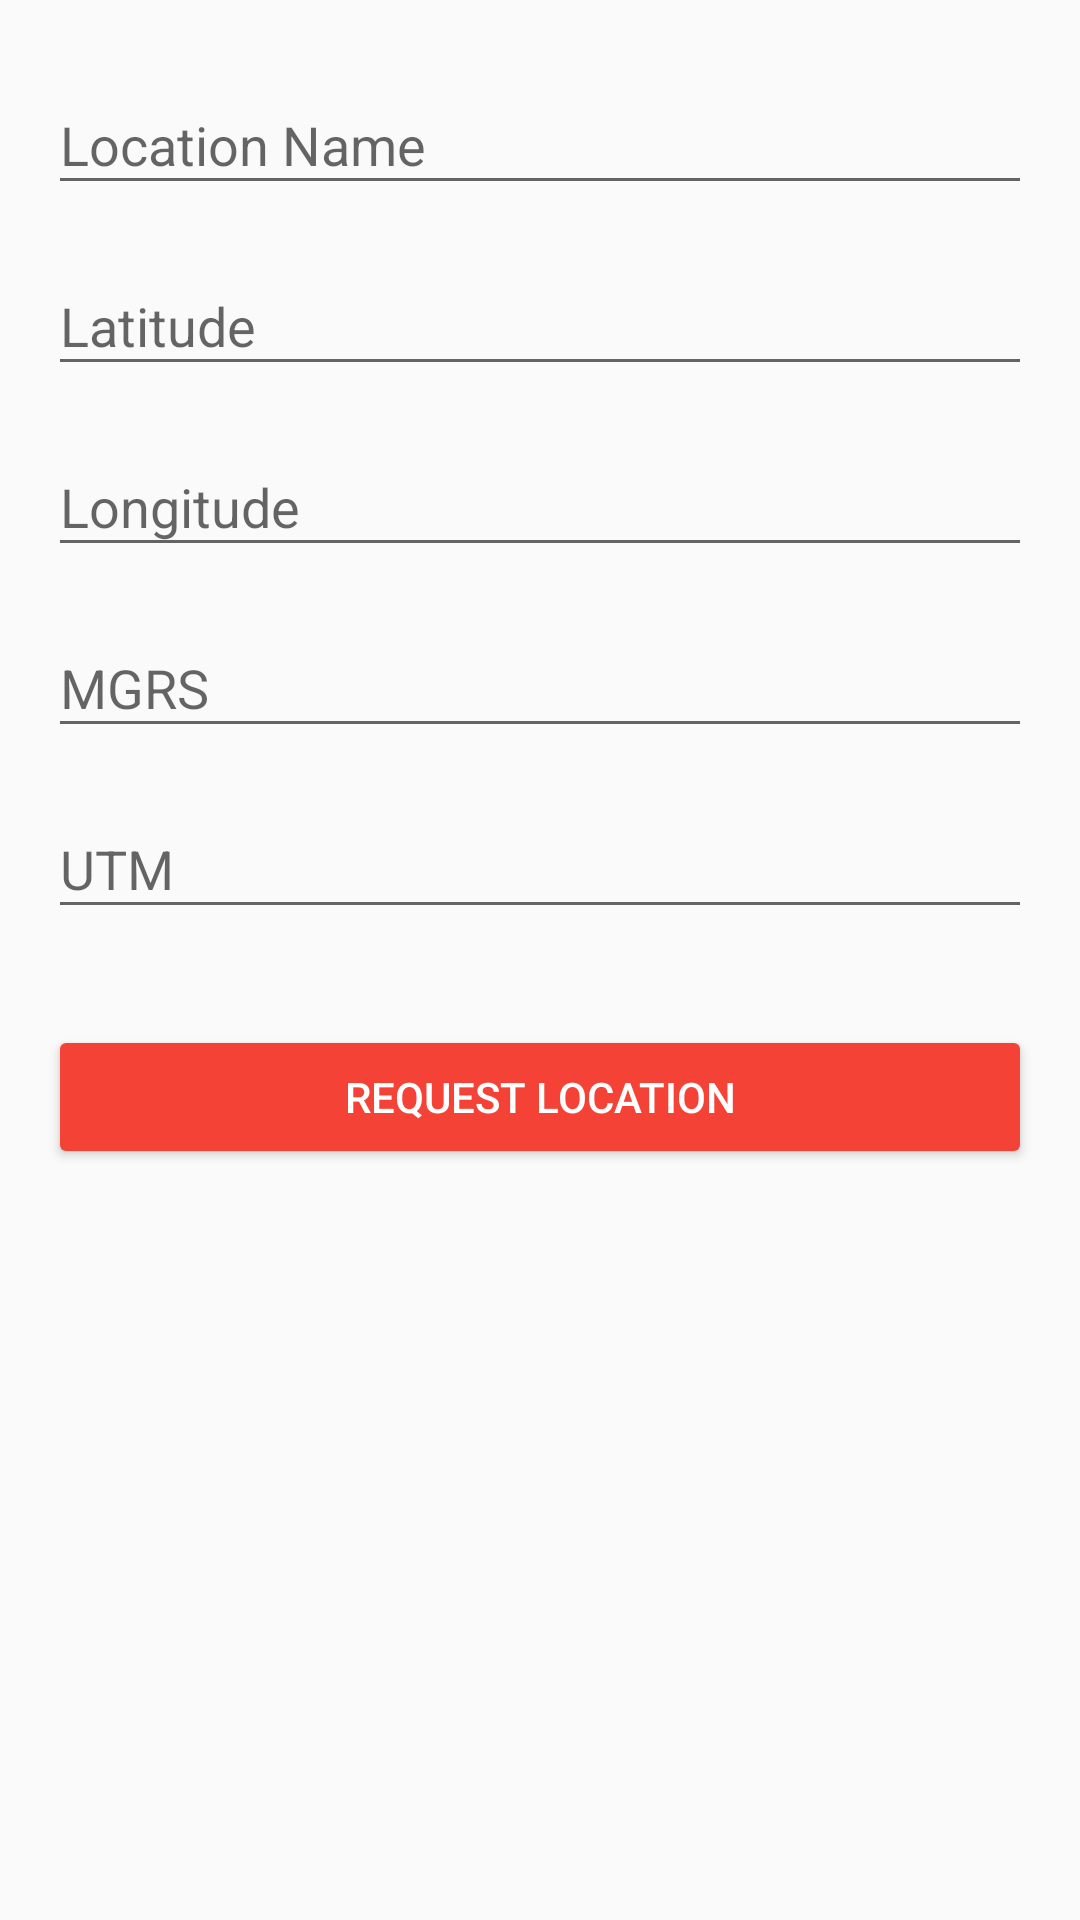

Here is an Android app screen rendered from its layout file. Give the layout XML and the strings, colors and styles it references.
<!-- AndroidManifest.xml: application theme AppTheme -->
<!-- res/layout/activity_new_location.xml -->
<?xml version="1.0" encoding="utf-8"?>
<ScrollView
    xmlns:android="http://schemas.android.com/apk/res/android"
    xmlns:tools="http://schemas.android.com/tools"
    android:layout_width="match_parent"
    android:layout_height="match_parent"
    tools:context=".activity.NewLocationActivity">

    <LinearLayout
        android:orientation="vertical"
        android:layout_width="match_parent"
        android:layout_height="wrap_content">

        <android.support.design.widget.TextInputLayout
            android:paddingTop="@dimen/padding_normal"
            android:paddingStart="@dimen/padding_normal"
            android:paddingEnd="@dimen/padding_normal"
            android:paddingBottom="@dimen/padding_small"
            android:layout_width="match_parent"
            android:layout_height="wrap_content">

            <android.support.design.widget.TextInputEditText
                android:id="@+id/edit_location_name"
                android:hint="@string/location_name"
                android:inputType="textCapWords"
                android:layout_width="match_parent"
                android:layout_height="wrap_content" />

        </android.support.design.widget.TextInputLayout>

        <android.support.design.widget.TextInputLayout
            android:paddingStart="@dimen/padding_normal"
            android:paddingEnd="@dimen/padding_normal"
            android:paddingBottom="@dimen/padding_small"
            android:layout_width="match_parent"
            android:layout_height="wrap_content">

            <android.support.design.widget.TextInputEditText
                android:id="@+id/edit_latitude"
                android:hint="@string/latitude"
                android:inputType="numberDecimal"
                android:layout_width="match_parent"
                android:layout_height="wrap_content" />

        </android.support.design.widget.TextInputLayout>

        <android.support.design.widget.TextInputLayout
            android:paddingStart="@dimen/padding_normal"
            android:paddingEnd="@dimen/padding_normal"
            android:paddingBottom="@dimen/padding_small"
            android:layout_width="match_parent"
            android:layout_height="wrap_content">

            <android.support.design.widget.TextInputEditText
                android:id="@+id/edit_longitude"
                android:hint="@string/longitude"
                android:inputType="numberDecimal"
                android:layout_width="match_parent"
                android:layout_height="wrap_content" />

        </android.support.design.widget.TextInputLayout>

        <android.support.design.widget.TextInputLayout
            android:paddingStart="@dimen/padding_normal"
            android:paddingEnd="@dimen/padding_normal"
            android:paddingBottom="@dimen/padding_small"
            android:layout_width="match_parent"
            android:layout_height="wrap_content">

            <android.support.design.widget.TextInputEditText
                android:id="@+id/edit_mgrs"
                android:hint="@string/mgrs"
                android:inputType="text"
                android:layout_width="match_parent"
                android:layout_height="wrap_content" />

        </android.support.design.widget.TextInputLayout>

        <android.support.design.widget.TextInputLayout
            android:paddingStart="@dimen/padding_normal"
            android:paddingEnd="@dimen/padding_normal"
            android:paddingBottom="@dimen/padding_normal"
            android:layout_width="match_parent"
            android:layout_height="wrap_content">

            <android.support.design.widget.TextInputEditText
                android:id="@+id/edit_utm"
                android:hint="@string/utm"
                android:inputType="text"
                android:layout_width="match_parent"
                android:layout_height="wrap_content" />

        </android.support.design.widget.TextInputLayout>

        <Button
            android:id="@+id/btn_request_location"
            android:textColor="@color/white"
            android:text="@string/request_location"
            android:layout_margin="@dimen/margin_normal"
            android:layout_width="match_parent"
            android:layout_height="wrap_content" />

    </LinearLayout>

</ScrollView>
<!-- resources referenced by this layout -->
<resources>
  <color name="white">#fff</color>
  <dimen name="margin_normal">16dp</dimen>
  <dimen name="padding_normal">16dp</dimen>
  <dimen name="padding_small">8dp</dimen>
  <string name="latitude">Latitude</string>
  <string name="location_name">Location Name</string>
  <string name="longitude">Longitude</string>
  <string name="mgrs">MGRS</string>
  <string name="request_location">Request location</string>
  <string name="utm">UTM</string>
  <style name="AppTheme" parent="Theme.AppCompat.Light.DarkActionBar">
          <item name="colorPrimary">@color/colorPrimary</item>
          <item name="colorPrimaryDark">@color/colorPrimaryDark</item>
          <item name="colorAccent">@color/colorAccent</item>
          <item name="colorButtonNormal">@color/colorAccent</item>
      </style>
  <color name="colorPrimary">#2196f3</color>
  <color name="colorPrimaryDark">#1976d2</color>
  <color name="colorAccent">#f44336</color>
</resources>
